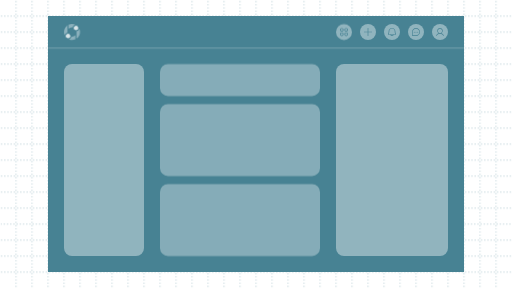
t = 0.00 s
t = 1.67 s: frame unchanged from t = 0.00 s, image omitted
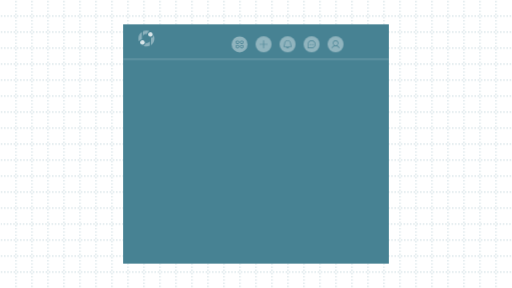
t = 3.33 s
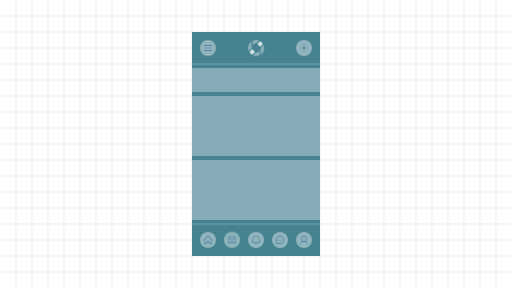
t = 5.00 s
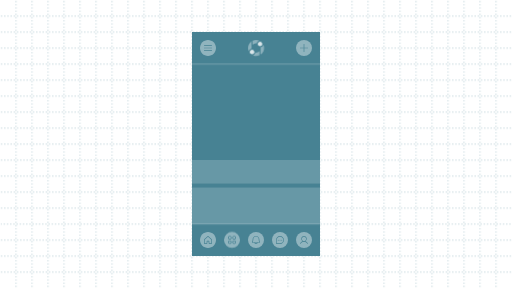
t = 6.67 s
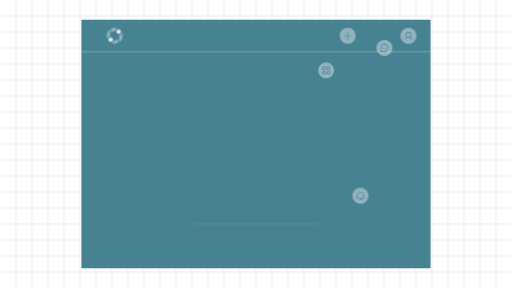
t = 8.33 s

The animated SVG that drew these frames (rendered in a browser with its animation timeline set to each time). Animation: 18 CSS @keyframes rules; one cycle of 10.00 s, repeats indefinitely.

<svg id="e1s09Auoj2J1" xmlns="http://www.w3.org/2000/svg" xmlns:xlink="http://www.w3.org/1999/xlink" viewBox="0 0 1280 720" shape-rendering="geometricPrecision" text-rendering="geometricPrecision">
<style><![CDATA[
#e1s09Auoj2J53_ts {animation: e1s09Auoj2J53_ts__ts 10000ms linear infinite alternate-reverse forwards}@keyframes e1s09Auoj2J53_ts__ts { 0% {transform: translate(640px,360px) scale(1.083333,1.142857)} 12.5% {transform: translate(640px,360px) scale(1.083333,1.142857);animation-timing-function: cubic-bezier(0.42,0,0.58,1)} 25% {transform: translate(640px,360px) scale(0.333333,1);animation-timing-function: cubic-bezier(0.42,0,0.58,1)} 58.75% {transform: translate(640px,360px) scale(0.333333,1);animation-timing-function: cubic-bezier(0.42,0,0.58,1)} 75% {transform: translate(640px,360px) scale(1.083333,1.142857)} 86.875% {transform: translate(640px,360px) scale(1.083334,1.142861)} 100% {transform: translate(640px,360px) scale(1.083334,1.142861)}} #e1s09Auoj2J55_to {animation: e1s09Auoj2J55_to__to 10000ms linear infinite alternate-reverse forwards}@keyframes e1s09Auoj2J55_to__to { 0% {transform: translate(639.999985px,840.000107px)} 28.75% {transform: translate(639.999985px,840.000107px)} 37.5% {transform: translate(639.999985px,360.000107px)} 50% {transform: translate(639.999985px,360.000107px)} 58.75% {transform: translate(639.999985px,840.000107px)} 100% {transform: translate(639.999985px,840.000107px)}} #e1s09Auoj2J55 {animation: e1s09Auoj2J55_c_o 10000ms linear infinite alternate-reverse forwards}@keyframes e1s09Auoj2J55_c_o { 0% {opacity: 0} 28.75% {opacity: 0} 37.5% {opacity: 1} 50% {opacity: 1} 58.75% {opacity: 0} 100% {opacity: 0}} #e1s09Auoj2J62 {animation: e1s09Auoj2J62_c_o 10000ms linear infinite alternate-reverse forwards}@keyframes e1s09Auoj2J62_c_o { 0% {opacity: 0} 12.5% {opacity: 0} 25% {opacity: 0.2} 25.125% {opacity: 0} 31.25% {opacity: 0.2} 50% {opacity: 0.2} 62.5% {opacity: 0} 100% {opacity: 0}} #e1s09Auoj2J63_to {animation: e1s09Auoj2J63_to__to 10000ms linear infinite alternate-reverse forwards}@keyframes e1s09Auoj2J63_to__to { 0% {transform: translate(640px,120px)} 12.5% {transform: translate(640px,120px);animation-timing-function: cubic-bezier(0.42,0,0.58,1)} 25% {transform: translate(640px,160px)} 58.75% {transform: translate(640px,160px);animation-timing-function: cubic-bezier(0.42,0,1,1)} 75% {transform: translate(640px,120px)} 100% {transform: translate(640px,120px)}} #e1s09Auoj2J63_ts {animation: e1s09Auoj2J63_ts__ts 10000ms linear infinite alternate-reverse forwards}@keyframes e1s09Auoj2J63_ts__ts { 0% {transform: scale(1,1)} 12.5% {transform: scale(1,1);animation-timing-function: cubic-bezier(0.42,0,0.58,1)} 25% {transform: scale(0.307692,1)} 58.75% {transform: scale(0.307692,1);animation-timing-function: cubic-bezier(0.42,0,0.58,1)} 75% {transform: scale(1,1)} 100% {transform: scale(1,1)}} #e1s09Auoj2J64_to {animation: e1s09Auoj2J64_to__to 10000ms linear infinite alternate-reverse forwards}@keyframes e1s09Auoj2J64_to__to { 0% {transform: translate(1046px,80px)} 12.5% {transform: translate(1046px,80px);animation-timing-function: cubic-bezier(0.42,0,0.58,1)} 25% {transform: translate(706px,120px)} 62.5% {transform: translate(706px,120px);animation-timing-function: cubic-bezier(0.42,0,0.58,1)} 75% {transform: translate(1046px,80px)} 100% {transform: translate(1046px,80px)}} #e1s09Auoj2J65_to {animation: e1s09Auoj2J65_to__to 10000ms linear infinite alternate-reverse forwards}@keyframes e1s09Auoj2J65_to__to { 0% {transform: translate(238px,120px)} 16.25% {transform: translate(238px,120px);animation-timing-function: cubic-bezier(1,0,0,1)} 25% {transform: translate(238px,600px)} 52.5% {transform: translate(238px,600px);animation-timing-function: cubic-bezier(1,0,0,1)} 60% {transform: translate(238px,120px)} 100% {transform: translate(238px,120px)}} #e1s09Auoj2J68_to {animation: e1s09Auoj2J68_to__to 10000ms linear infinite alternate-reverse forwards}@keyframes e1s09Auoj2J68_to__to { 0% {transform: translate(178px,120px)} 13.75% {transform: translate(178px,120px);animation-timing-function: cubic-bezier(1,0,0,1)} 22.5% {transform: translate(178px,600px)} 53.75% {transform: translate(178px,600px);animation-timing-function: cubic-bezier(1,0,0,1)} 61.25% {transform: translate(178px,120px)} 100% {transform: translate(178px,120px)}} #e1s09Auoj2J71_to {animation: e1s09Auoj2J71_to__to 10000ms linear infinite alternate-reverse forwards}@keyframes e1s09Auoj2J71_to__to { 0% {transform: translate(118px,120px)} 12.5% {transform: translate(118px,120px);animation-timing-function: cubic-bezier(1,0,0,1)} 20% {transform: translate(118px,600px)} 55% {transform: translate(118px,600px);animation-timing-function: cubic-bezier(1,0,0,1)} 62.5% {transform: translate(118px,120px)} 100% {transform: translate(118px,120px)}} #e1s09Auoj2J74_to {animation: e1s09Auoj2J74_to__to 10000ms linear infinite alternate-reverse forwards}@keyframes e1s09Auoj2J74_to__to { 0% {transform: translate(58px,120px)} 12.5% {transform: translate(58px,120px);animation-timing-function: cubic-bezier(0.42,0,1,1)} 25% {transform: translate(238px,120px)} 55% {transform: translate(238px,120px)} 62.5% {transform: translate(58px,120px)} 100% {transform: translate(58px,120px)}} #e1s09Auoj2J77_to {animation: e1s09Auoj2J77_to__to 10000ms linear infinite alternate-reverse forwards}@keyframes e1s09Auoj2J77_to__to { 0% {offset-distance: 0%} 12.5% {offset-distance: 0%;animation-timing-function: cubic-bezier(0.42,0,0.58,1)} 26.25% {offset-distance: 49.673283%} 55% {offset-distance: 49.712888%;animation-timing-function: cubic-bezier(0.42,0,0.58,1)} 62.5% {offset-distance: 100%} 100% {offset-distance: 100%}} #e1s09Auoj2J80 {animation: e1s09Auoj2J80_c_o 10000ms linear infinite alternate-reverse forwards}@keyframes e1s09Auoj2J80_c_o { 0% {opacity: 0} 25% {opacity: 0} 31.25% {opacity: 1} 52.5% {opacity: 1} 58.75% {opacity: 0} 100% {opacity: 0}} #e1s09Auoj2J83 {animation: e1s09Auoj2J83_c_o 10000ms linear infinite alternate-reverse forwards}@keyframes e1s09Auoj2J83_c_o { 0% {opacity: 0} 25% {opacity: 0} 31.25% {opacity: 1} 52.5% {opacity: 1} 58.75% {opacity: 0} 100% {opacity: 0}} #e1s09Auoj2J86 {animation: e1s09Auoj2J86_c_o 10000ms linear infinite alternate-reverse forwards}@keyframes e1s09Auoj2J86_c_o { 0% {opacity: 0.4} 8.75% {opacity: 0.4} 12.5% {opacity: 0} 71.25% {opacity: 0} 75% {opacity: 0.4} 100% {opacity: 0.4}} #e1s09Auoj2J87 {animation: e1s09Auoj2J87_c_o 10000ms linear infinite alternate-reverse forwards}@keyframes e1s09Auoj2J87_c_o { 0% {opacity: 0.4} 8.75% {opacity: 0.4} 12.5% {opacity: 0} 71.25% {opacity: 0} 75% {opacity: 0.4} 100% {opacity: 0.4}} #e1s09Auoj2J88_to {animation: e1s09Auoj2J88_to__to 10000ms linear infinite alternate-reverse forwards}@keyframes e1s09Auoj2J88_to__to { 0% {offset-distance: 0%} 12.5% {offset-distance: 0%;animation-timing-function: cubic-bezier(0.42,0,0.58,1)} 25% {offset-distance: 49.943911%} 56.25% {offset-distance: 50.000193%;animation-timing-function: cubic-bezier(0.42,0,0.58,1)} 75% {offset-distance: 100%} 100% {offset-distance: 100%}} #e1s09Auoj2J96_to {animation: e1s09Auoj2J96_to__to 10000ms linear infinite alternate-reverse forwards}@keyframes e1s09Auoj2J96_to__to { 0% {transform: translate(600px,400.000092px)} 6.25% {transform: translate(600px,400.000092px);animation-timing-function: cubic-bezier(0.42,0,0.58,1)} 12.5% {transform: translate(600px,959.999908px)} 71.25% {transform: translate(600px,959.999908px)} 81.25% {transform: translate(600px,399.999908px)} 100% {transform: translate(600px,399.999908px)}}
]]></style>
<g opacity="0.2"><g><line x1="-635" y1="0" x2="641" y2="0" transform="translate(637 80)" fill="none" stroke="#478293" stroke-width="3" stroke-dashoffset="160" stroke-dasharray="4,4"/><line x1="-635" y1="0" x2="641" y2="0" transform="translate(637 40)" fill="none" stroke="#478293" stroke-width="3" stroke-dashoffset="160" stroke-dasharray="4,4"/><line x1="-635" y1="0" x2="641" y2="0" transform="translate(637 120)" fill="none" stroke="#478293" stroke-width="3" stroke-dashoffset="160" stroke-dasharray="4,4"/><line x1="-635" y1="0" x2="641" y2="0" transform="translate(637 200)" fill="none" stroke="#478293" stroke-width="3" stroke-dashoffset="160" stroke-dasharray="4,4"/><line x1="-635" y1="0" x2="641" y2="0" transform="translate(637 280)" fill="none" stroke="#478293" stroke-width="3" stroke-dashoffset="160" stroke-dasharray="4,4"/><line x1="-635" y1="0" x2="641" y2="0" transform="translate(637 360)" fill="none" stroke="#478293" stroke-width="3" stroke-dashoffset="160" stroke-dasharray="4,4"/><line x1="-635" y1="0" x2="641" y2="0" transform="translate(637 440)" fill="none" stroke="#478293" stroke-width="3" stroke-dashoffset="160" stroke-dasharray="4,4"/><line x1="-635" y1="0" x2="641" y2="0" transform="translate(637 520)" fill="none" stroke="#478293" stroke-width="3" stroke-dashoffset="160" stroke-dasharray="4,4"/><line x1="-635" y1="0" x2="641" y2="0" transform="translate(637 600)" fill="none" stroke="#478293" stroke-width="3" stroke-dashoffset="160" stroke-dasharray="4,4"/><line x1="-635" y1="0" x2="641" y2="0" transform="translate(637 680)" fill="none" stroke="#478293" stroke-width="3" stroke-dashoffset="160" stroke-dasharray="4,4"/><line x1="-635" y1="0" x2="641" y2="0" transform="translate(637 160)" fill="none" stroke="#478293" stroke-width="3" stroke-dashoffset="160" stroke-dasharray="4,4"/><line x1="-635" y1="0" x2="641" y2="0" transform="translate(637 240)" fill="none" stroke="#478293" stroke-width="3" stroke-dashoffset="160" stroke-dasharray="4,4"/><line x1="-635" y1="0" x2="641" y2="0" transform="translate(637 320)" fill="none" stroke="#478293" stroke-width="3" stroke-dashoffset="160" stroke-dasharray="4,4"/><line x1="-635" y1="0" x2="641" y2="0" transform="translate(637 400)" fill="none" stroke="#478293" stroke-width="3" stroke-dashoffset="160" stroke-dasharray="4,4"/><line x1="-635" y1="0" x2="641" y2="0" transform="translate(637 480)" fill="none" stroke="#478293" stroke-width="3" stroke-dashoffset="160" stroke-dasharray="4,4"/><line x1="-635" y1="0" x2="641" y2="0" transform="translate(637 560)" fill="none" stroke="#478293" stroke-width="3" stroke-dashoffset="81.066667" stroke-dasharray="4,4"/><line x1="-635" y1="0" x2="641" y2="0" transform="translate(637 640)" fill="none" stroke="#478293" stroke-width="3" stroke-dashoffset="160" stroke-dasharray="4,4"/></g><g transform="translate(0 2)"><line x1="0" y1="-335" x2="0" y2="381" transform="translate(80 335)" fill="none" stroke="#478293" stroke-width="3" stroke-linejoin="round" stroke-dasharray="4,4"/><line x1="0" y1="-335" x2="0" y2="381" transform="translate(120 335)" fill="none" stroke="#478293" stroke-width="3" stroke-linejoin="round" stroke-dasharray="4,4"/><line x1="0" y1="-335" x2="0" y2="381" transform="translate(40 335)" fill="none" stroke="#478293" stroke-width="3" stroke-linejoin="round" stroke-dasharray="4,4"/><line x1="0" y1="-335" x2="0" y2="381" transform="translate(160 335)" fill="none" stroke="#478293" stroke-width="3" stroke-linejoin="round" stroke-dasharray="4,4"/><line x1="0" y1="-335" x2="0" y2="381" transform="translate(200 335)" fill="none" stroke="#478293" stroke-width="3" stroke-linejoin="round" stroke-dasharray="4,4"/><line x1="0" y1="-335" x2="0" y2="381" transform="translate(240 335)" fill="none" stroke="#478293" stroke-width="3" stroke-linejoin="round" stroke-dasharray="4,4"/><line x1="0" y1="-335" x2="0" y2="381" transform="translate(280 335)" fill="none" stroke="#478293" stroke-width="3" stroke-linejoin="round" stroke-dasharray="4,4"/><line x1="0" y1="-335" x2="0" y2="381" transform="translate(320 335)" fill="none" stroke="#478293" stroke-width="3" stroke-linejoin="round" stroke-dasharray="4,4"/><line x1="0" y1="-335" x2="0" y2="381" transform="translate(360 335)" fill="none" stroke="#478293" stroke-width="3" stroke-linejoin="round" stroke-dasharray="4,4"/><line x1="0" y1="-335" x2="0" y2="381" transform="translate(400 335)" fill="none" stroke="#478293" stroke-width="3" stroke-linejoin="round" stroke-dasharray="4,4"/><line x1="0" y1="-335" x2="0" y2="381" transform="translate(440 335)" fill="none" stroke="#478293" stroke-width="3" stroke-linejoin="round" stroke-dasharray="4,4"/><line x1="0" y1="-335" x2="0" y2="381" transform="translate(480 335)" fill="none" stroke="#478293" stroke-width="3" stroke-linejoin="round" stroke-dasharray="4,4"/><line x1="0" y1="-335" x2="0" y2="381" transform="translate(520 335)" fill="none" stroke="#478293" stroke-width="3" stroke-linejoin="round" stroke-dasharray="4,4"/><line x1="0" y1="-335" x2="0" y2="381" transform="translate(560 335)" fill="none" stroke="#478293" stroke-width="3" stroke-linejoin="round" stroke-dasharray="4,4"/><line x1="0" y1="-335" x2="0" y2="381" transform="translate(600 335)" fill="none" stroke="#478293" stroke-width="3" stroke-linejoin="round" stroke-dasharray="4,4"/><line x1="0" y1="-335" x2="0" y2="381" transform="translate(640 335)" fill="none" stroke="#478293" stroke-width="3" stroke-linejoin="round" stroke-dasharray="4,4"/><line x1="0" y1="-335" x2="0" y2="381" transform="translate(680 335)" fill="none" stroke="#478293" stroke-width="3" stroke-linejoin="round" stroke-dasharray="4,4"/><line x1="0" y1="-335" x2="0" y2="381" transform="translate(720 335)" fill="none" stroke="#478293" stroke-width="3" stroke-linejoin="round" stroke-dasharray="4,4"/><line x1="0" y1="-335" x2="0" y2="381" transform="translate(760 335)" fill="none" stroke="#478293" stroke-width="3" stroke-linejoin="round" stroke-dasharray="4,4"/><line x1="0" y1="-335" x2="0" y2="381" transform="translate(800 335)" fill="none" stroke="#478293" stroke-width="3" stroke-linejoin="round" stroke-dasharray="4,4"/><line x1="0" y1="-335" x2="0" y2="381" transform="translate(840 335)" fill="none" stroke="#478293" stroke-width="3" stroke-linejoin="round" stroke-dasharray="4,4"/><line x1="0" y1="-335" x2="0" y2="381" transform="translate(880 335)" fill="none" stroke="#478293" stroke-width="3" stroke-linejoin="round" stroke-dasharray="4,4"/><line x1="0" y1="-335" x2="0" y2="381" transform="translate(920 335)" fill="none" stroke="#478293" stroke-width="3" stroke-linejoin="round" stroke-dasharray="4,4"/><line x1="0" y1="-335" x2="0" y2="381" transform="translate(960 335)" fill="none" stroke="#478293" stroke-width="3" stroke-linejoin="round" stroke-dasharray="4,4"/><line x1="0" y1="-335" x2="0" y2="381" transform="translate(1000 335)" fill="none" stroke="#478293" stroke-width="3" stroke-linejoin="round" stroke-dasharray="4,4"/><line x1="0" y1="-335" x2="0" y2="381" transform="translate(1040 335)" fill="none" stroke="#478293" stroke-width="3" stroke-linejoin="round" stroke-dasharray="4,4"/><line x1="0" y1="-335" x2="0" y2="381" transform="translate(1080 335)" fill="none" stroke="#478293" stroke-width="3" stroke-linejoin="round" stroke-dasharray="4,4"/><line x1="0" y1="-335" x2="0" y2="381" transform="translate(1120 335)" fill="none" stroke="#478293" stroke-width="3" stroke-linejoin="round" stroke-dasharray="4,4"/><line x1="0" y1="-335" x2="0" y2="381" transform="translate(1160 335)" fill="none" stroke="#478293" stroke-width="3" stroke-linejoin="round" stroke-dasharray="4,4"/><line x1="0" y1="-335" x2="0" y2="381" transform="translate(1200 335)" fill="none" stroke="#478293" stroke-width="3" stroke-linejoin="round" stroke-dasharray="4,4"/><line x1="0" y1="-335" x2="0" y2="381" transform="translate(1240 335)" fill="none" stroke="#478293" stroke-width="3" stroke-linejoin="round" stroke-dasharray="4,4"/></g></g><g id="e1s09Auoj2J53_ts" transform="translate(640,360) scale(1.083334,1.142861)"><rect width="960" height="560" rx="0" ry="0" transform="translate(-480,-280)" fill="#478293" stroke-width="0"/></g><g mask="url(#e1s09Auoj2J59)"><g id="e1s09Auoj2J55_to" transform="translate(639.999985,840.000107)"><g id="e1s09Auoj2J55" transform="translate(-639.999985,-360.000106)" opacity="0"><rect width="319.999582" height="53.311345" rx="0" ry="0" transform="matrix(1 0 0 1.125464 480.000209 170.000409)" opacity="0.4" fill="#fff" stroke-width="0"/><rect width="319.999582" height="71.081402" rx="0" ry="0" transform="matrix(1 0 0 2.110254 480.000209 240.000198)" opacity="0.4" fill="#fff" stroke-width="0"/><rect width="319.999582" height="71.081402" rx="0" ry="0" transform="matrix(1 0 0 2.110254 480.000209 400.000198)" opacity="0.4" fill="#fff" stroke-width="0"/></g></g><mask id="e1s09Auoj2J59" mask-type="luminance" x="-150%" y="-150%" height="400%" width="400%"><rect width="320.000209" height="560" rx="0" ry="0" transform="translate(480 80)" fill="#d2dbed" stroke-width="0"/></mask></g><rect width="319.999582" height="80" rx="0" ry="0" transform="translate(480.000209 560)" fill="#478293" stroke-width="0"/><line id="e1s09Auoj2J62" x1="-160" y1="0" x2="160" y2="0" transform="translate(640.000209 560)" opacity="0" stroke="#fff" stroke-width="3"/><g id="e1s09Auoj2J63_to" transform="translate(640,120)"><g id="e1s09Auoj2J63_ts" transform="scale(1,1)"><line x1="-519.99984" y1="0" x2="519.99984" y2="0" transform="translate(0,0)" opacity="0.2" fill="none" stroke="#fff" stroke-width="3"/></g></g><g id="e1s09Auoj2J64_to" transform="translate(1046,80)"><g transform="translate(-184,-120)"><g id="e1s09Auoj2J65_to" transform="translate(238,120)"><g transform="translate(-238,-120)"><ellipse rx="20" ry="20" transform="translate(238 120)" fill="#fff" fill-opacity="0.4" stroke-width="0"/><path d="M43.786293,42.755827c-1.463012-2.630242-3.717568-4.516266-6.348684-5.410329c2.675099-1.656068,3.95653-4.966655,3.130691-8.088166s-3.55539-5.284537-6.668625-5.284537-5.842787,2.163027-6.668626,5.284537.455592,6.432098,3.130692,8.088166c-2.631116.893064-4.885672,2.779087-6.348684,5.410329-.146061.247665-.151365.558252-.013852.811154s.396176.408275.675546.405782.535433-.162456.668753-.417774c1.809793-3.25259,5.008631-5.194555,8.556171-5.194555s6.746377,1.941965,8.55617,5.194555c.133321.255318.389383.415282.668753.417774s.538035-.15288.675547-.405782.132209-.563489-.013852-.811154ZM28.520248,31.167973c0-3.089556,2.408451-5.594136,5.379427-5.594136s5.379427,2.50458,5.379427,5.594136-2.408452,5.594137-5.379427,5.594137c-2.969659-.003304-5.37625-2.50595-5.379427-5.594137Z" transform="translate(204.100325 86.027205)" fill="#478293"/></g></g><g id="e1s09Auoj2J68_to" transform="translate(178,120)"><g transform="translate(-178,-120)"><ellipse rx="20" ry="20" transform="translate(178 120)" fill="#fff" fill-opacity="0.4" stroke-width="0"/><path d="M42,24c-5.520334.006062-9.993938,4.479666-10,10v8.433c.001102.864973.702027,1.565898,1.567,1.567L42,44c5.522848,0,10-4.477152,10-10s-4.477152-10-10-10Zm0,18.4h-8.4v-8.4c0-4.639192,3.760808-8.4,8.4-8.4s8.4,3.760808,8.4,8.4-3.760808,8.4-8.4,8.4Zm1.2-8c0,.662742-.537258,1.2-1.2,1.2s-1.2-.537258-1.2-1.2.537258-1.2,1.2-1.2s1.2.537258,1.2,1.2Zm-4.4,0c0,.662742-.537258,1.2-1.2,1.2s-1.2-.537258-1.2-1.2.537258-1.2,1.2-1.2s1.2.537258,1.2,1.2Zm8.8,0c0,.662742-.537258,1.2-1.2,1.2s-1.2-.537258-1.2-1.2.537258-1.2,1.2-1.2s1.2.537258,1.2,1.2Z" transform="translate(136 86)" fill="#478293"/></g></g><g id="e1s09Auoj2J71_to" transform="translate(118,120)"><g transform="translate(-118,-120)"><ellipse rx="20" ry="20" transform="translate(118 120)" fill="#fff" fill-opacity="0.4" stroke-width="0"/><path d="M160.51749,118.951886c-3.757909-5.974332-9.343989-22.878692-9.343989-44.957475C151.173501,46.38326,126.921636,24,97.005446,24s-54.168053,22.38326-54.168053,49.994411c0,22.085032-5.592852,38.983143-9.350761,44.957475-1.953275,3.091464-1.967481,6.910686-.037249,10.014455s5.510545,5.018772,9.38801,5.021364h27.632478c2.576448,11.635822,13.667798,19.992148,26.535575,19.992148s23.959129-8.356326,26.535576-19.992148h27.632479c3.876254-.004825,7.454349-1.920709,9.382928-5.024069s1.913729-6.92125-.038939-10.01175ZM97.005446,143.986587c0,0-13.021082-4.007958-15.316016-9.998882h30.632033c-2.294935,5.990924-8.43121,9.996918-15.316017,9.998882ZM42.837393,123.988823c5.213675-8.274075,10.833611-27.446932,10.833611-49.994412c0-22.08892,19.40149-39.995528,43.334442-39.995528s43.334444,17.906608,43.334444,39.995528c0,22.528732,5.606393,41.701589,10.833611,49.994412Z" transform="matrix(.153869 0 0 0.15387 103.074389 106.30712)" fill="#478293"/></g></g><g id="e1s09Auoj2J74_to" transform="translate(58,120)"><g transform="translate(-118,-120)"><ellipse rx="20" ry="20" transform="translate(118 120)" fill="#fff" fill-opacity="0.4" stroke-width="0"/><path d="M52,42c0,.460237-.373096.833333-.833333.833333h-8.333334v8.333334C42.833333,51.626904,42.460237,52,42,52s-.833333-.373096-.833333-.833333v-8.333334h-8.333334C32.373096,42.833333,32,42.460237,32,42s.373096-.833333.833333-.833333h8.333334v-8.333334C41.166667,32.373096,41.539763,32,42,32s.833333.373096.833333.833333v8.333334h8.333334C51.626904,41.166667,52,41.539763,52,42Z" transform="translate(76 77.998159)" fill="#478293"/></g></g><g id="e1s09Auoj2J77_to" style="offset-path:path('M-2,120C64.383677,235.548962,66.108936,461.411592,58,600L58,599.610059C-16.139229,484.970133,-45.238046,245.094861,-2,119.998159');offset-rotate:0deg"><g transform="translate(-118,-120)"><ellipse rx="20" ry="20" transform="translate(118 120)" fill="#fff" fill-opacity="0.4" stroke-width="0"/><path d="M75.095428,40C55.712758,40,40,55.712758,40,75.095428s15.712758,35.095428,35.095428,35.095428s35.095428-15.712758,35.095428-35.095428-15.712758-35.095428-35.095428-35.095428Zm0,56.152685c-11.629602,0-21.057257-9.427655-21.057257-21.057257s9.427655-21.057257,21.057257-21.057257s21.057257,9.427655,21.057257,21.057257-9.427655,21.057257-21.057257,21.057257Zm84.229027,14.038171c19.38267,0,35.095428-15.712758,35.095428-35.095428s-15.712758-35.095428-35.095428-35.095428-35.095428,15.712758-35.095428,35.095428s15.712759,35.095428,35.095428,35.095428Zm0-56.152685c11.629602,0,21.057257,9.427655,21.057257,21.057257s-9.427655,21.057257-21.057257,21.057257-21.057257-9.427655-21.057257-21.057257s9.427655-21.057257,21.057257-21.057257ZM75.095428,124.229027C55.712758,124.229027,40,139.941786,40,159.324455s15.712758,35.095428,35.095428,35.095428s35.095428-15.712758,35.095428-35.095428-15.712758-35.095428-35.095428-35.095428Zm0,56.152685c-11.629602,0-21.057257-9.427655-21.057257-21.057257s9.427655-21.057257,21.057257-21.057257s21.057257,9.427655,21.057257,21.057257-9.427655,21.057257-21.057257,21.057257Zm84.229027-56.152685c-19.382669,0-35.095428,15.712759-35.095428,35.095428s15.712759,35.095428,35.095428,35.095428s35.095428-15.712758,35.095428-35.095428-15.712758-35.095428-35.095428-35.095428Zm0,56.152685c-11.629602,0-21.057257-9.427655-21.057257-21.057257s9.427655-21.057257,21.057257-21.057257s21.057257,9.427655,21.057257,21.057257-9.427655,21.057257-21.057257,21.057257Z" transform="matrix(.129517 0 0 0.129517 102.81932 104.81932)" fill="#478293"/></g></g></g></g><g id="e1s09Auoj2J80" transform="translate(402 480)" opacity="0"><path d="M0,20C0,8.954305,8.954305,0,20,0v0C31.045695,0,40,8.954305,40,20s-8.954305,20-20,20v0C8.954305,40,0,31.045695,0,20Z" transform="translate(98 100)" fill="#fff" fill-opacity="0.4" stroke-width="0"/><path d="M51.461457,31.992987l-8.333333-7.548642c-.004076-.003412-.007904-.007087-.011458-.011001-.635771-.555112-1.606936-.555112-2.242708,0l-.011458.011001-8.323958,7.548642c-.343287.303067-.538613.730357-.538542,1.178101v9.245786c0,.883731.746192,1.600136,1.666667,1.600136h4.999999c.920475,0,1.666667-.716405,1.666667-1.600136v-4.800408h3.333333v4.800408c0,.883731.746192,1.600136,1.666667,1.600136h4.999999c.920475,0,1.666667-.716405,1.666667-1.600136v-9.245786c.000071-.447744-.195255-.875034-.538542-1.178101ZM50.333332,42.416874h-4.999999v-4.800408c0-.883731-.746192-1.600136-1.666667-1.600136h-3.333333c-.920475,0-1.666667.716405-1.666667,1.600136v4.800408h-4.999999v-9.245786l.011458-.010001l8.321874-7.545642l8.322917,7.543642.011458.01Z" transform="translate(76 85.98299)" fill="#478293"/></g><g id="e1s09Auoj2J83" transform="translate(402 0)" opacity="0"><path d="M0,20C0,8.954305,8.954305,0,20,0v0C31.045695,0,40,8.954305,40,20s-8.954305,20-20,20v0C8.954305,40,0,31.045695,0,20Z" transform="translate(98 100)" fill="#fff" fill-opacity="0.4" stroke-width="0"/><path d="M52,63.5c0,.460237-.373096.833333-.833333.833333h-18.333334C32.373096,64.333333,32,63.960237,32,63.5s.373096-.833333.833333-.833333h18.333334c.460237,0,.833333.373096.833333.833333ZM32.833333,57.666667h18.333334c.460237,0,.833333-.373096.833333-.833334s-.373096-.833333-.833333-.833333h-18.333334C32.373096,56,32,56.373096,32,56.833333s.373096.833334.833333.833334ZM51.166667,69.333333h-18.333334c-.460237,0-.833333.373096-.833333.833334s.373096.833333.833333.833333h18.333334C51.626904,71,52,70.626904,52,70.166667s-.373096-.833334-.833333-.833334Z" transform="translate(76 56.5)" fill="#478293"/></g><rect id="e1s09Auoj2J86" width="200" height="479.999822" rx="20" ry="20" transform="translate(160 160.000178)" opacity="0.4" fill="#fff" stroke-width="0"/><rect id="e1s09Auoj2J87" width="280" height="480" rx="20" ry="20" transform="translate(840 160)" opacity="0.4" fill="#fff" stroke-width="0"/><g id="e1s09Auoj2J88_to" style="offset-path:path('M180.00004,80.00002C180.00004,80,640.591319,119.998161,640.00004,120.00002L640.520368,119.998391Q180.00004,80.00002,180.00004,80.00002');offset-rotate:0deg"><g transform="scale(0.111111,0.111111) translate(-180.000471,-180.000003)"><path d="M107.521,107.018c18.593-18.466,44.204-29.8752,72.48-29.8752c2.954,0,5.879.1245,8.771.3688c2.788.2353,5.331-1.6722,5.941-4.4028c5.842-26.1509,24.96-47.2924,49.911-55.9805c2.329-.8113,2.569-4.1871.267-5.0768C224.76,4.26806,202.879,0,180.001,0c-26.452,0-51.572,5.706-74.195,15.9539-1.809.8193-2.948,2.6331-2.948,4.6186v84.5925c0,2.369,2.982,3.522,4.663,1.853Z" opacity="0.4" fill="#f2f8f9"/><path d="M286.861,324.861c-1.671,1.235-4.004.026-4.004-2.054v-142.807c0-2.954-.123-5.88-.367-8.771-.237-2.788,1.671-5.331,4.402-5.941c26.152-5.842,47.291-24.96,55.98-49.911.81-2.33,4.187-2.569,5.076-.268c7.784,20.132,12.053,42.013,12.053,64.891c0,59.4-28.772,112.078-73.14,144.861Z" opacity="0.4" fill="#f2f8f9"/><path d="M321.429,89.9999c0,28.4031-23.025,51.4281-51.429,51.4281s-51.429-23.025-51.429-51.4281c0-28.4033,23.025-51.4286,51.429-51.4286s51.429,23.0253,51.429,51.4286Z" opacity="0.8" fill="#fff"/><path d="M17.1283,244.623c-.8113,2.329-4.1871,2.568-5.0768.267C4.26802,224.759,-0.000061,202.878,-0.000061,180c0-59.399,28.771861-112.0782,73.139561-144.8614c1.6714-1.2353,4.0037-.0244,4.0037,2.0541v142.8073c0,2.955.1245,5.88.3687,8.771.2353,2.788-1.6722,5.331-4.4028,5.941-26.151,5.842-47.2927,24.96-55.9808,49.911Z" opacity="0.4" fill="#f2f8f9"/><path d="M254.193,344.047c1.811-.82,2.95-2.633,2.95-4.618v-84.595c0-2.369-2.983-3.521-4.665-1.852-18.591,18.466-44.203,29.875-72.479,29.875-2.954,0-5.879-.123-8.77-.368-2.788-.236-5.332,1.672-5.941,4.403-5.842,26.151-24.96,47.291-49.912,55.98-2.33.812-2.568,4.186-.267,5.076C135.24,355.731,157.121,360,179.999,360c26.453,0,51.573-5.706,74.194-15.953Z" opacity="0.4" fill="#f2f8f9"/><path d="M141.431,270c0,28.404-23.026,51.429-51.4292,51.429-28.4034,0-51.4289-23.025-51.4289-51.429s23.0255-51.429,51.4289-51.429c28.4032,0,51.4292,23.025,51.4292,51.429Z" opacity="0.8" fill="#fff"/></g></g><g mask="url(#e1s09Auoj2J100)"><g id="e1s09Auoj2J96_to" transform="translate(600,399.999908)"><g transform="translate(-600,-400.000091)"><rect width="400" height="79.999822" rx="20" ry="20" transform="translate(400 160.000178)" opacity="0.4" fill="#fff" stroke-width="0"/><rect width="400" height="180" rx="20" ry="20" transform="translate(400 260)" opacity="0.4" fill="#fff" stroke-width="0"/><rect width="400" height="180" rx="20" ry="20" transform="translate(400 460)" opacity="0.4" fill="#fff" stroke-width="0"/></g></g><mask id="e1s09Auoj2J100" mask-type="luminance" x="-150%" y="-150%" height="400%" width="400%"><rect width="1039.99984" height="640.00041" rx="0" ry="0" transform="translate(120 40)" fill="#d2dbed" stroke-width="0"/></mask></g></svg>
